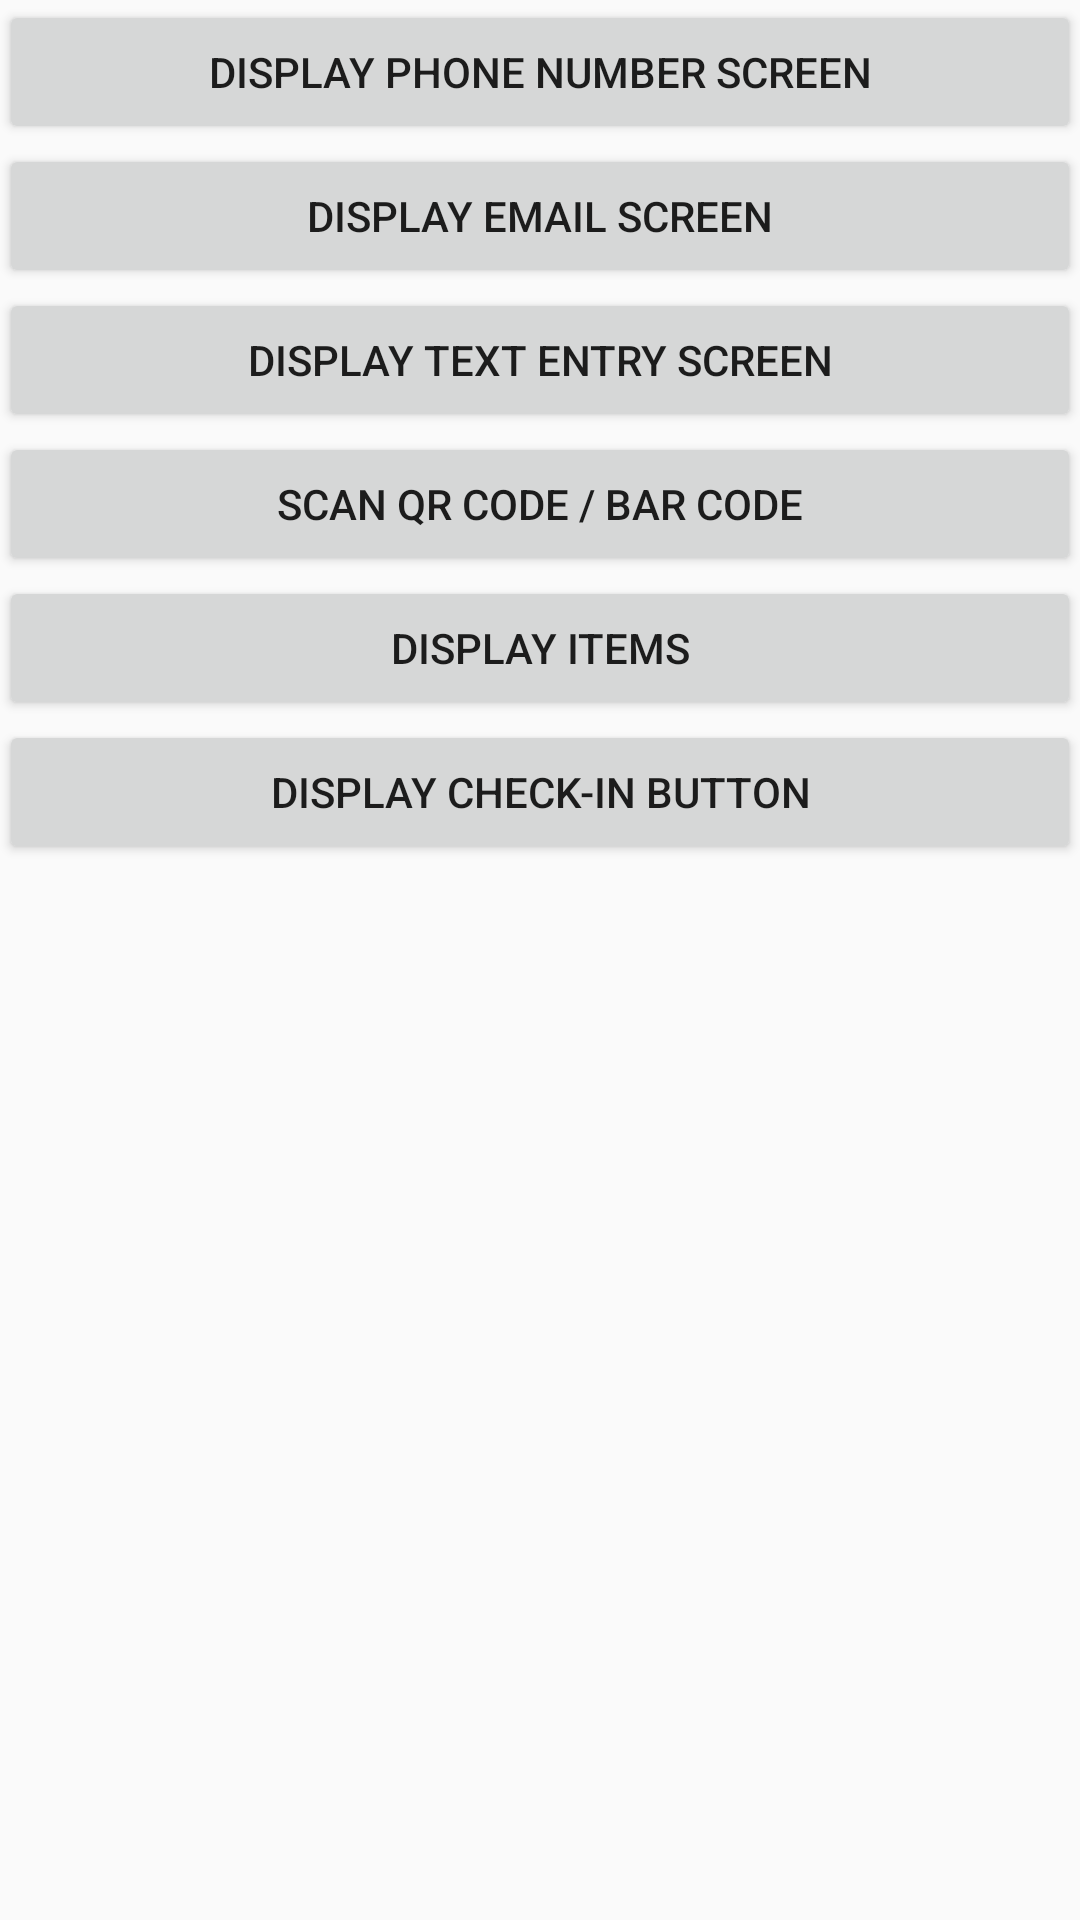

Write the Android layout XML for this screen, with the resource values it uses.
<!-- AndroidManifest.xml: application theme AppTheme -->
<!-- res/layout/activity_second_screen_service.xml -->
<LinearLayout xmlns:android="http://schemas.android.com/apk/res/android"
    android:layout_width="fill_parent"
    android:layout_height="match_parent"
    android:orientation="vertical"
    android:paddingLeft="@dimen/activity_horizontal_margin"
    android:paddingRight="@dimen/activity_horizontal_margin"
    android:paddingTop="@dimen/activity_vertical_margin"
    android:paddingBottom="@dimen/activity_vertical_margin" >

    <Button
        android:layout_width="match_parent"
        android:layout_height="wrap_content"
        android:textAlignment="center"
        android:text="Display Phone Number screen"
        android:id="@+id/phoneNumberBtn"
        android:layout_alignParentTop="true"
        android:layout_alignParentStart="true"
        />
    <Button
        android:layout_width="match_parent"
        android:layout_height="wrap_content"
        android:textAlignment="center"
        android:text="Display Email screen"
        android:id="@+id/emailBtn"
        android:layout_alignParentTop="true"
        android:layout_alignParentStart="true"
        />
    <Button
        android:layout_width="match_parent"
        android:layout_height="wrap_content"
        android:textAlignment="center"
        android:text="Display Text Entry screen"
        android:id="@+id/textEntryBtn"
        android:layout_alignParentTop="true"
        android:layout_alignParentStart="true"
        />
    <Button
        android:layout_width="match_parent"
        android:layout_height="wrap_content"
        android:textAlignment="center"
        android:text="Scan QR code / Bar code"
        android:id="@+id/scanQRBtn"
        android:layout_alignParentTop="true"
        android:layout_alignParentStart="true"
        />
    <Button
        android:layout_width="match_parent"
        android:layout_height="wrap_content"
        android:textAlignment="center"
        android:text="Display Items"
        android:id="@+id/displayItemsBtn"
        android:layout_alignParentTop="true"
        android:layout_alignParentStart="true"
        />

    <Button
        android:layout_width="match_parent"
        android:layout_height="wrap_content"
        android:textAlignment="center"
        android:text="Display Check-in Button"
        android:id="@+id/checkInScreenBtn"
        android:layout_alignParentTop="true"
        android:layout_alignParentStart="true"
        />
</LinearLayout>
<!-- resources referenced by this layout -->
<resources>
  <style name="AppTheme" parent="Theme.AppCompat.Light.DarkActionBar">
          
      </style>
</resources>
